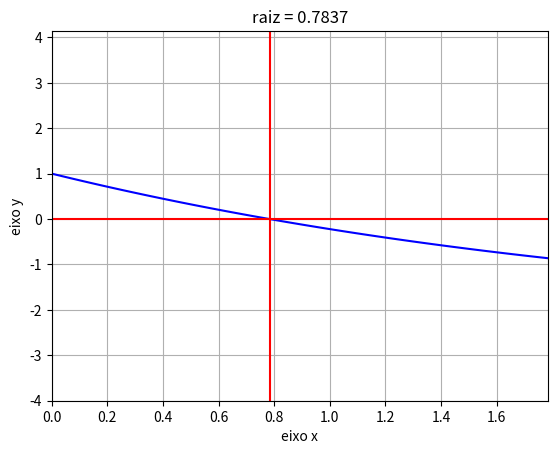

Here is the Python script that generated this plot:
import numpy as np 
import matplotlib.pyplot as plt
import os 

def f(x):
    return np.exp(-x/4)*(2-x)-1

def g(x):
    return 2 - np.exp(x/4)

def ponto_fixo_iterativo(x0, tol, max_iter):
    x = x0
    for i in range(max_iter):
        x_new = g(x)
        if np.abs(x_new - x) < tol:
            print(f'Convergência alcançada após {i+1} iterações.')
            return x_new
        x = x_new
    print('Numero maximo de iterações alcançado')
    return x

def plot_grafico(a, b):
    xp = np.linspace(a, b, 100)
    yp = f(xp)
    plt.plot(xp, yp, color='blue')
    plt.axhline(0, color='r')
    plt.axvline(raiz, color='r')
    plt.axis([a, b, f(a)-5, f(b)+5])
    plt.title(r"raiz = {:.4}".format(raiz))
    plt.xlabel('eixo x')
    plt.ylabel('eixo y')
    plt.grid()
    plt.show()

x0 = 0.8
tol = 1e-3
max_iter = 500
os.system('cls')
raiz = ponto_fixo_iterativo(x0, tol, max_iter)
print(f'A raiz aproximada é: {raiz:.8}')
plot_grafico(0, raiz+1)